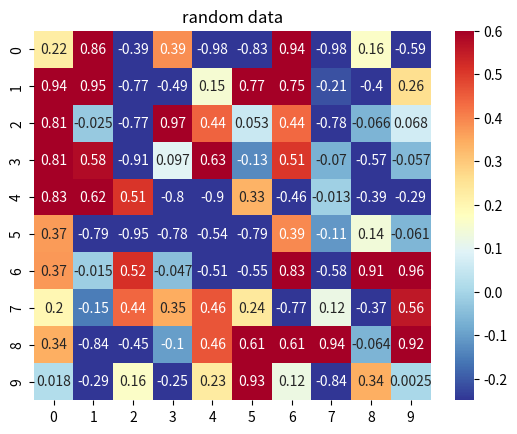
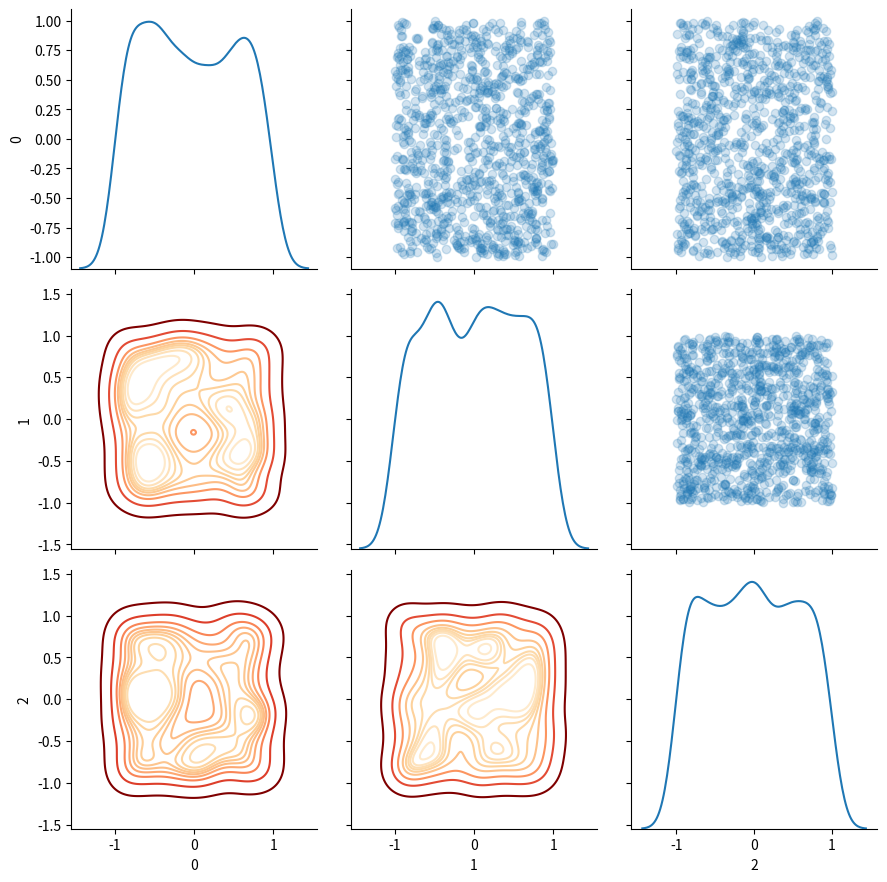
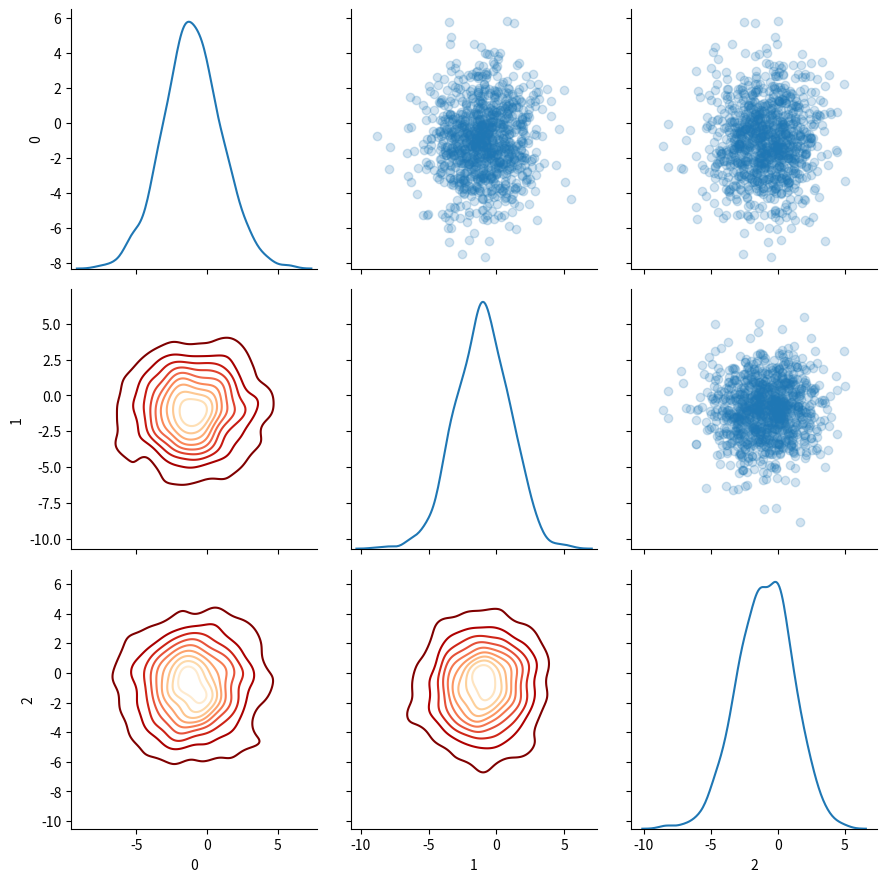

Generate these figures, in order, with matplotlib:
import os #建立文件/目錄路徑
import numpy as np
import pandas as pd
import matplotlib.pyplot as plt
import seaborn as sns

data1 = (np.random.rand(10,10))*2-1

sns.heatmap(data1, cmap = plt.cm.RdYlBu_r, vmin = -0.25, annot = True, vmax = 0.6)
plt.title('random data')
plt.show()

data2 = (np.random.rand(1000,3))*2-1
indice = np.random.choice([0,1,2], size=1000)
plot_data = pd.DataFrame(data2, indice)

grid = sns.PairGrid(data = plot_data, height = 3, diag_sharey=False)
grid.map_upper(plt.scatter , alpha = 0.2)
grid.map_diag(sns.kdeplot)
grid.map_lower(sns.kdeplot , cmap = plt.cm.OrRd_r)

plt.show()


data3 = (np.random.randn(1000,3))*2-1 #heatmap
indice = np.random.choice([0,1,2], size=1000) #隨機生成0~2index
plot_data = pd.DataFrame(data3, indice)

grid = sns.PairGrid(data = plot_data, height = 3, diag_sharey=False)
grid.map_upper(plt.scatter , alpha = 0.2)
grid.map_diag(sns.kdeplot)
grid.map_lower(sns.kdeplot , cmap = plt.cm.OrRd_r)

plt.show()
